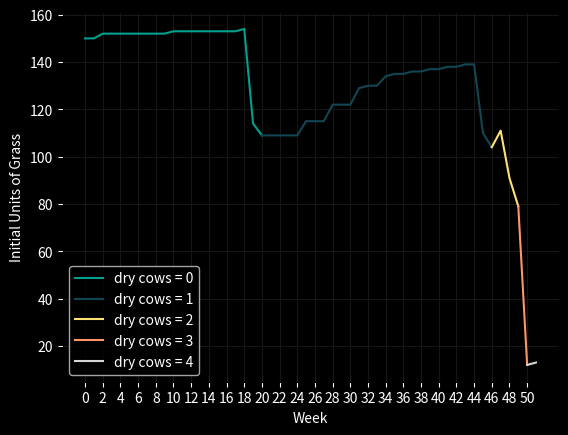

Here is the Python script that generated this plot:
import matplotlib.pyplot as plt
from numpy import arange, array

# SETS
cows = ['Lily', 'Betty', 'Clover', 'Rosie']

C = range(len(cows))

# DATA
W = 52           # number of weeks
P = 4.2          # selling price for each unit of milk 
L = 5.0          # penalty cost per unit under 150
s_0 = 100        # starting units of grass
minGrass = 150   # minimum units of grass before a penalty is applied 
maxUnitsCow = 10 # maximum units of feed that can be converted into milk per cow
PGood = 0.5      # probability of having good weather in the region
dryFeed = 3      # reduction in weekly feed per dry cow
dryable = 1      # maximum number of cows that can be dried off each week 

def penalty_grass(x):
    """ calculate units of grass below 150 """
    x -= minGrass
    return 0 if x >= 0 else abs(x)

def pasture(p,weather):
    """ calculate units of grass available next week given the current weather """
    if weather == 'Good':
        return round(p + 0.66*p*(1-p/300))
    else:
        return round(p + 0.56*p*(1-p/300))
    return round(p + 0.61*p*(1-p/300))

def required(t):
    """ calculate units of grass required to feed the herd in week t """
    if t < 18:
        y = 10.241 + 0.13*t
    else:
        y = 10.241 + 0.13*18 + 0.01121*(t-18)**2
    return round(y)
""" returns the units of grass below 150 """

_revenue = {}
def revenue(t,s,d):

    # if there is not enough grass to feed the herd, the solution is infeasible
    if s < required(t) - dryFeed*d:
        return (-float('inf'), ("Infeasible", "Infeasible"))
    
    if (t,s,d) not in _revenue:

        # determine units of feed that can be converted into milk based on the number of non-dry cows
        maxUnits = (4-d) * maxUnitsCow

        # determine the available grass units once the herd has been fed
        available = s - required(t) + dryFeed*d
        
        # determine how much grass is available at the end of the week for each weather scenario
        available_good = pasture(s,'Good') - required(t) + dryFeed*d
        available_poor = pasture(s,'Poor') - required(t) + dryFeed*d

        if t == 51:
                                    
            # calculate the maximum amount of profit given the penalty for each unit under 150 
            if d == 4:
                _revenue[t,s,d] = (PGood * (-L*penalty_grass(available_good)) 
                                   + (1-PGood) * (-L*penalty_grass(available_poor)), (0, d))
            else:
                _revenue[t,s,d] = max((PGood * (P*a - L*penalty_grass(available_good-a)) 
                                       + (1-PGood) * (P*a - L*penalty_grass(available_poor-a)), (a, d)) 
                                      for a in range(min(maxUnits+1, available+1)))

        elif d == 4:
            # no profit can be made if all cows are dry so there are no actions to consider
            _revenue[t,s,d] = (PGood * revenue(t+1, available_good, d)[0] + (1-PGood) * revenue(t+1, available_poor, d)[0], (0, d))

        else:
            _revenue[t,s,d] = max((PGood * (P*a + revenue(t+1, available_good-a, d+b)[0]) 
                                   + (1-PGood) * (P*a + revenue(t+1, available_poor-a, d+b)[0]), (a, d+b)) 
                                  for a in range(min(maxUnits+1, available+1)) for b in range(dryable+1))

    return _revenue[t,s,d]

print(f"\nTOTALS:\n{'-'*65}")
print(f"Total revenue from milk sold: {round(revenue(0, s_0, 0)[0], 3)}")

# determine the units of grass required at the beginning of week t so that 40 additional units can be given
feed_dict = {}
dryCows = 0
total_profit = 0
for t in range(52):
    for p in range(0, 300):
        rev = revenue(t, p, dryCows)
        if rev[1][0] != 'Infeasible' and rev[1][0] == maxUnitsCow * (4-dryCows):
            total_profit += rev[1][0] * 4.2
            feed_dict[t] = tuple((p, dryCows))
            if rev[1][1] != "Infeasible" and rev[1][1] > dryCows:
                dryCows += 1
            break 

print(f"\nREQUIRED PASTURE FOR OPTIMAL STRATEGY:")
print(f"{'-'*113}\n| {'Week':<6} {'Pasture':<9} {'Dry Cows':<8} | {'Week':<6} {'Pasture':<9} {'Dry Cows':<8} | ", end='')
print(f"{'Week':<6} {'Pasture':<9} {'Dry Cows':<8} | {'Week':<6} {'Pasture':<9} {'Dry Cows':<8} |\n|{'-'*111}|")

# print required units of grass each week and number of dried cows
for t in range(13):
    for i in range(4):
        if i == 3:
            print(f"| {t+13*i:<6} {feed_dict[t+13*i][0]:<9} {feed_dict[t+13*i][1]:<8} |")
        else:
            print(f"| {t+13*i:<6} {feed_dict[t+13*i][0]:<9} {feed_dict[t+13*i][1]:<8} ", end='')
print(f"{'-'*113}\n")

feed0, feed1, feed2, feed3, feed4 = ([] for i in range(5))
x0, x1, x2, x3, x4 = ([] for i in range(5))
for t in range(52):
    x = feed_dict[t]
    if x[1] == 0:
        feed0.append(x[0])
        x0.append(t)
    elif x[1] == 1:
        if len(x1) == 0:
            feed0.append(x[0])
            x0.append(t)
        feed1.append(x[0])
        x1.append(t)
    elif x[1] == 2:
        if len(x2) == 0:
            feed1.append(x[0])
            x1.append(t)
        feed2.append(x[0])
        x2.append(t)
    elif x[1] == 3:
        if len(x3) == 0:
            feed2.append(x[0])
            x2.append(t)
        feed3.append(x[0])
        x3.append(t)
    elif x[1] == 4:
        if len(x4) == 0:
            feed3.append(x[0])
            x3.append(t)
        feed4.append(x[0])
        x4.append(t)
    t += 1

plt.figure(facecolor = 'black') 
plt.rcParams['axes.facecolor'] = 'black'
plt.rcParams.update({'text.color'       : 'white',
                     'axes.labelcolor'  : 'white',
                     'xtick.color'      : 'white',
                     'ytick.color'      : 'white',
                     'axes.grid' : True, 'grid.color' : '#161616'
                     })

# plot the optimal feed strategy 
plt.plot(array(x0), array(feed0), color='#00A08F', label='dry cows = 0')
plt.plot(array(x1), array(feed1), color='#124653', label='dry cows = 1')
plt.plot(array(x2), array(feed2), color='#FEE074', label='dry cows = 2')
plt.plot(array(x3), array(feed3), color='#FF9469', label='dry cows = 3')
plt.plot(array(x4), array(feed4), color='#D5D5D8', label='dry cows = 4')
plt.xticks(arange(0, 52, 2.0))
plt.legend(loc='best')

plt.xlabel ('Week')
plt.ylabel ('Initial Units of Grass')

plt.show()
